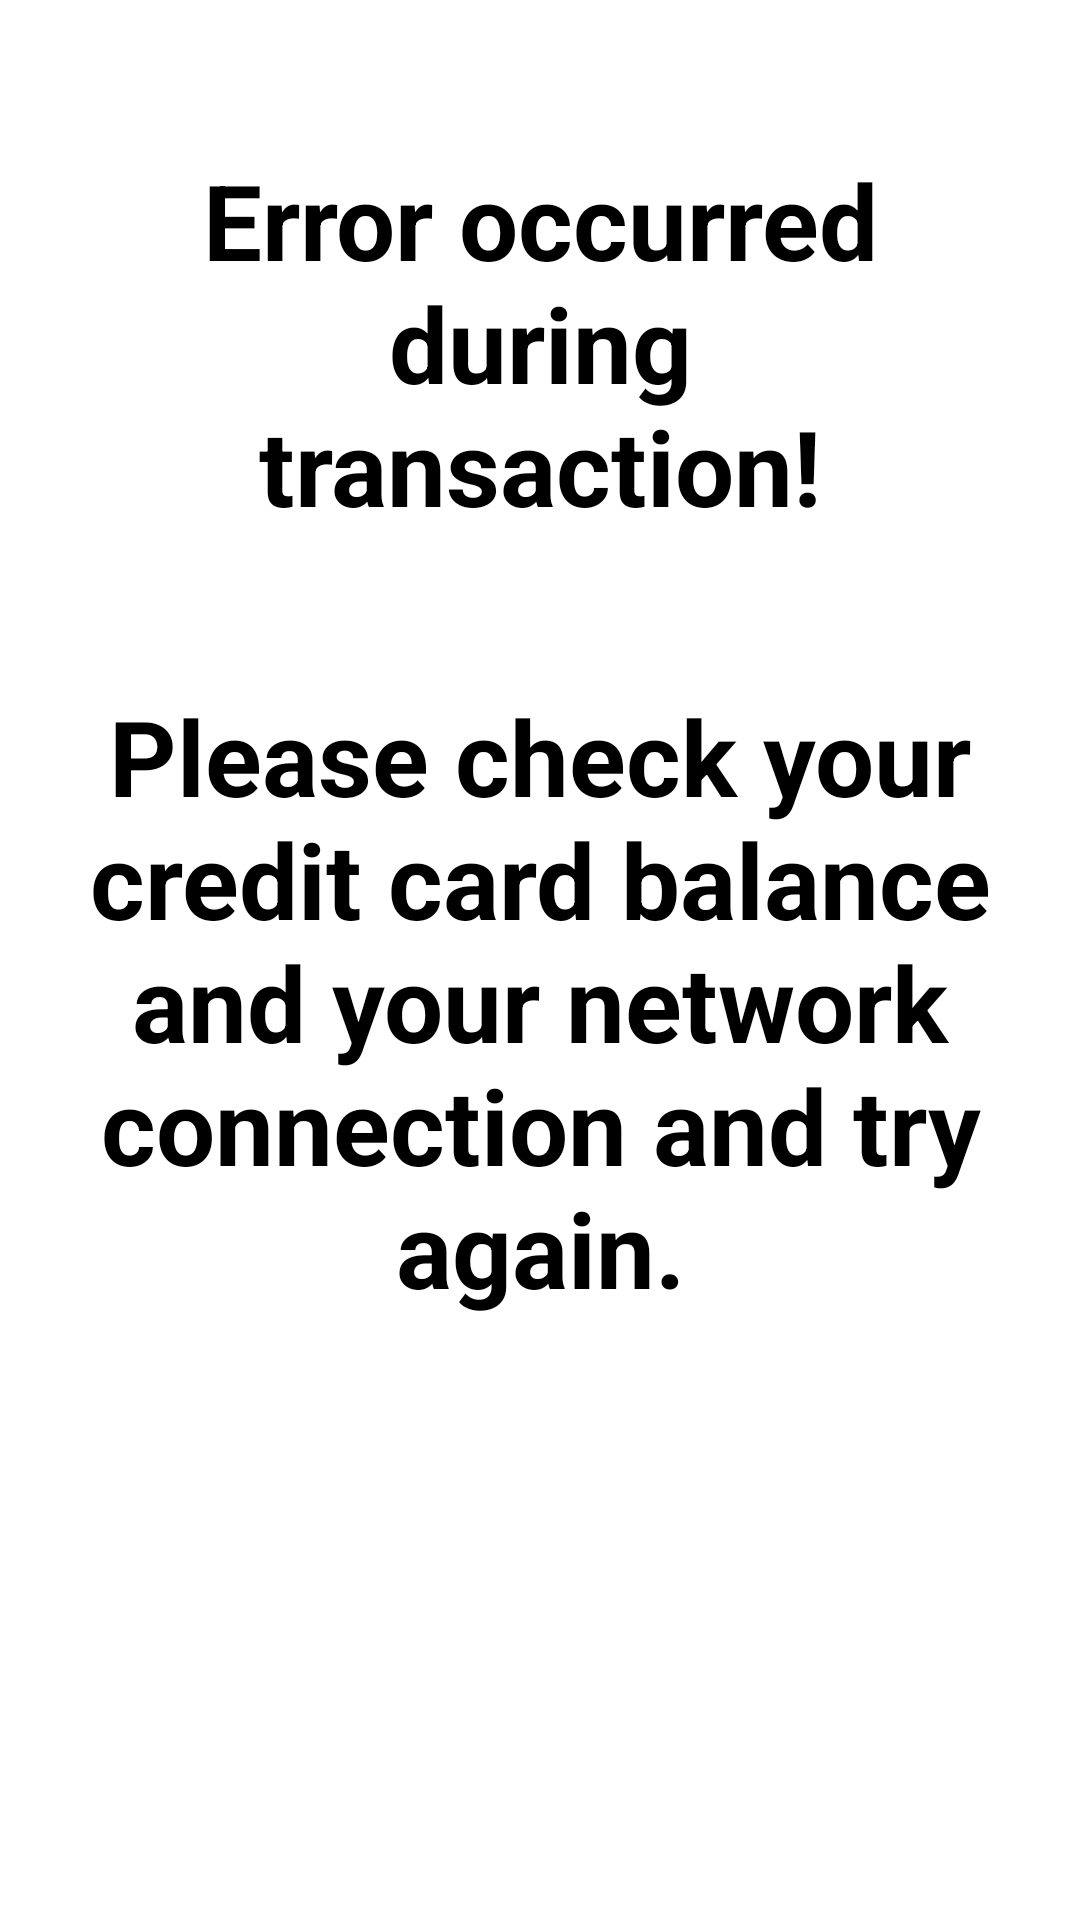

Here is an Android app screen rendered from its layout file. Give the layout XML and the strings, colors and styles it references.
<!-- AndroidManifest.xml: application theme Theme.MToilet -->
<!-- res/layout/activity_error.xml -->
<?xml version="1.0" encoding="utf-8"?>
<RelativeLayout xmlns:android="http://schemas.android.com/apk/res/android"
    xmlns:app="http://schemas.android.com/apk/res-auto"
    xmlns:tools="http://schemas.android.com/tools"
    android:layout_width="match_parent"
    android:layout_height="match_parent"
    tools:context=".Error">

    <TextView
        android:layout_width="match_parent"
        android:layout_height="wrap_content"
        android:id="@+id/error_during_transaction"
        android:text="Error occurred during transaction!"
        android:textStyle="bold"
        android:textSize="35dp"
        android:textColor="@color/black"
        android:gravity="center"
        android:layout_margin="50dp"/>

    <TextView
        android:layout_width="match_parent"
        android:layout_height="wrap_content"
        android:id="@+id/check_balance_or_network"
        android:text="Please check your credit card balance and your network connection and try again."
        android:textStyle="bold"
        android:textSize="35dp"
        android:textColor="@color/black"
        android:gravity="center"
        android:layout_below="@+id/error_during_transaction"/>

</RelativeLayout>
<!-- resources referenced by this layout -->
<resources>
  <style name="Theme.MToilet" parent="Theme.MaterialComponents.DayNight.DarkActionBar">
          
          <item name="colorPrimary">@color/purple_500</item>
          <item name="colorPrimaryVariant">@color/purple_700</item>
          <item name="colorOnPrimary">@color/white</item>
          
          <item name="colorSecondary">@color/teal_200</item>
          <item name="colorSecondaryVariant">@color/teal_700</item>
          <item name="colorOnSecondary">@color/black</item>
          
          <item name="android:statusBarColor">?attr/colorPrimaryVariant</item>
          
      </style>
  <!-- not gathered from this repository: default colours our renderer supplied (Android Studio template values) -->
  <color name="purple_500">#FF6200EE</color>
  <color name="purple_700">#FF3700B3</color>
  <color name="teal_200">#FF03DAC5</color>
  <color name="teal_700">#FF018786</color>
  <color name="black">#FF000000</color>
  <color name="white">#FFFFFFFF</color>
</resources>
